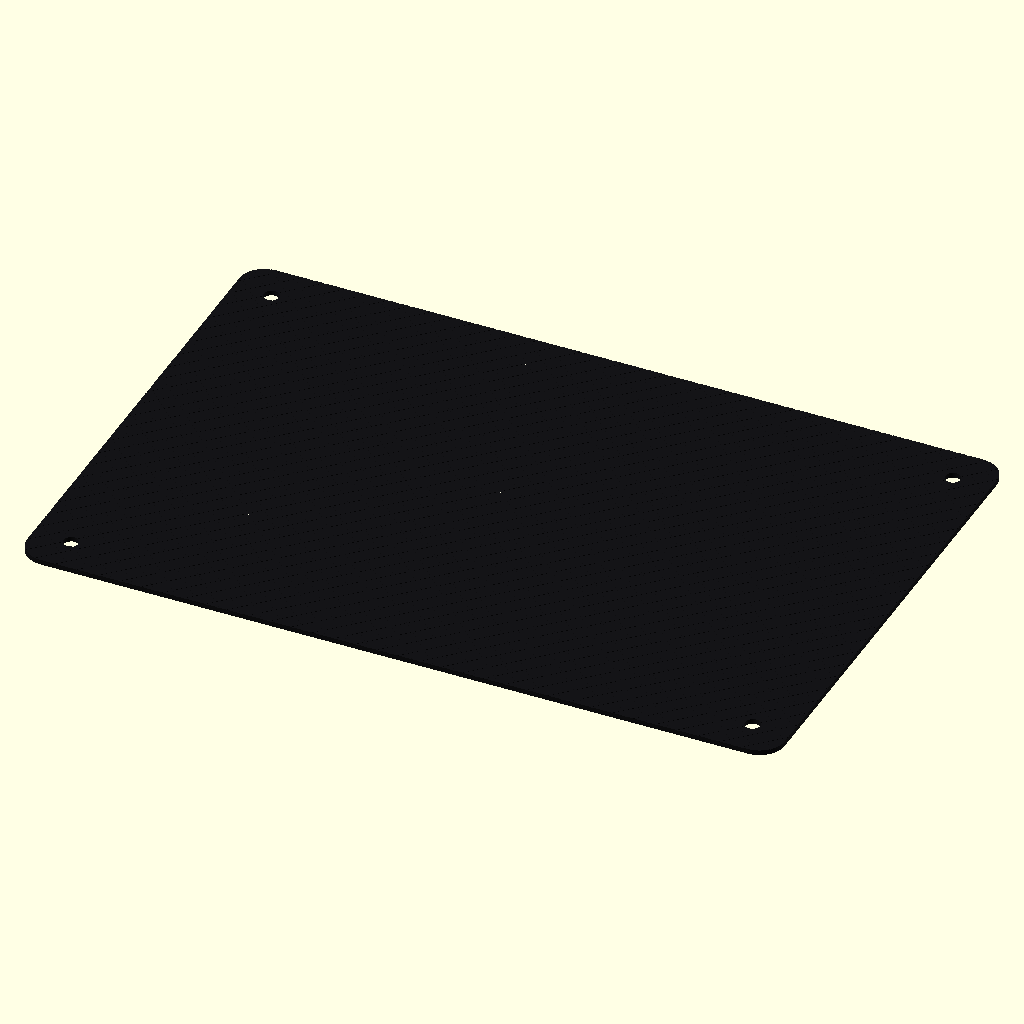
Cell 1: the model at its default parameters.
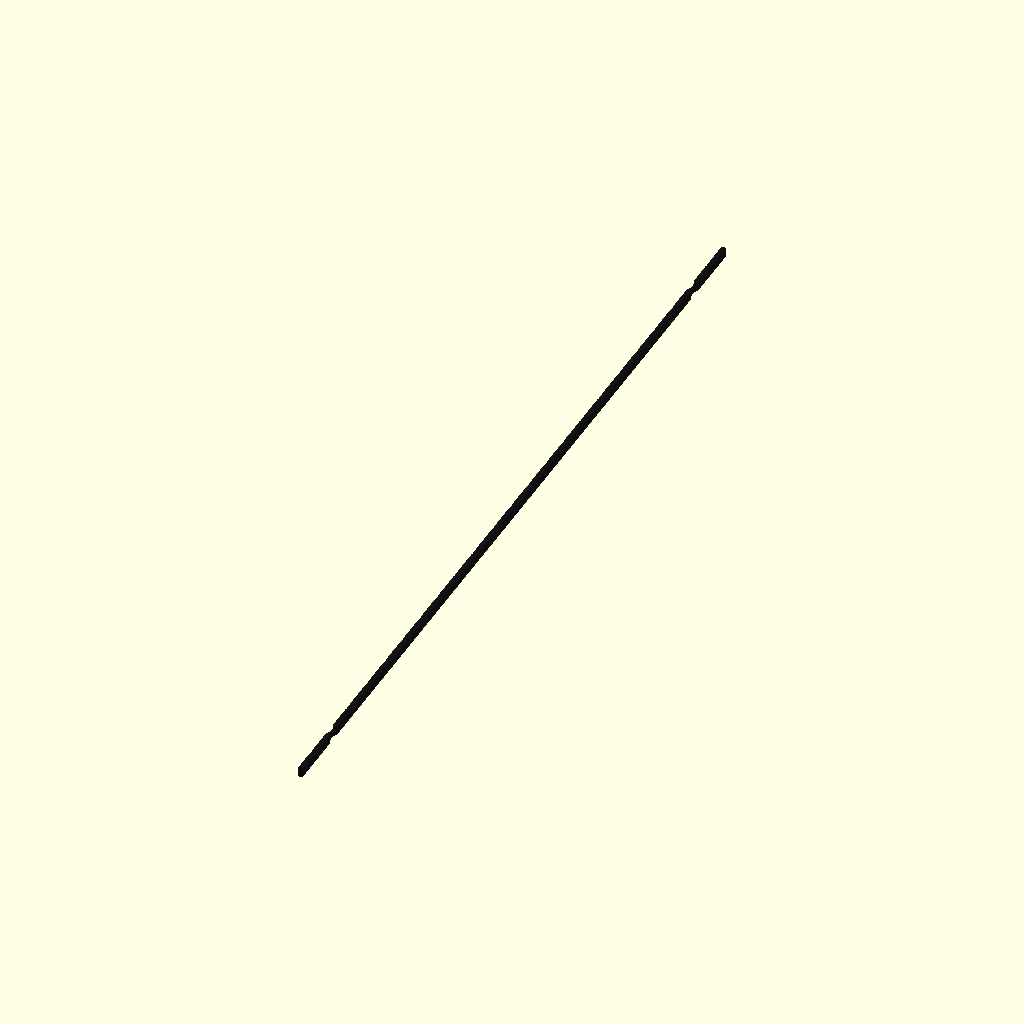
Cell 2: sheet_length = 1 (everything else at default).
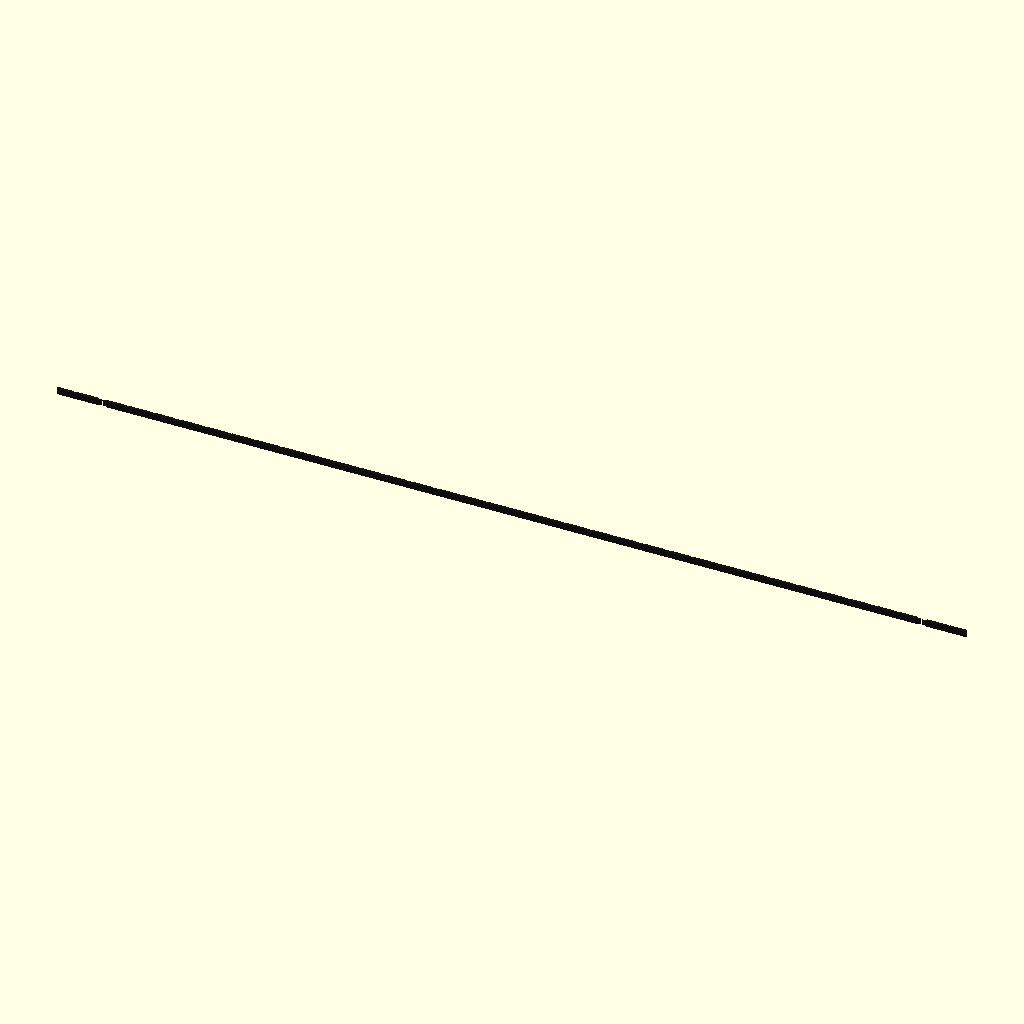
Cell 3: sheet_width = 1 (everything else at default).
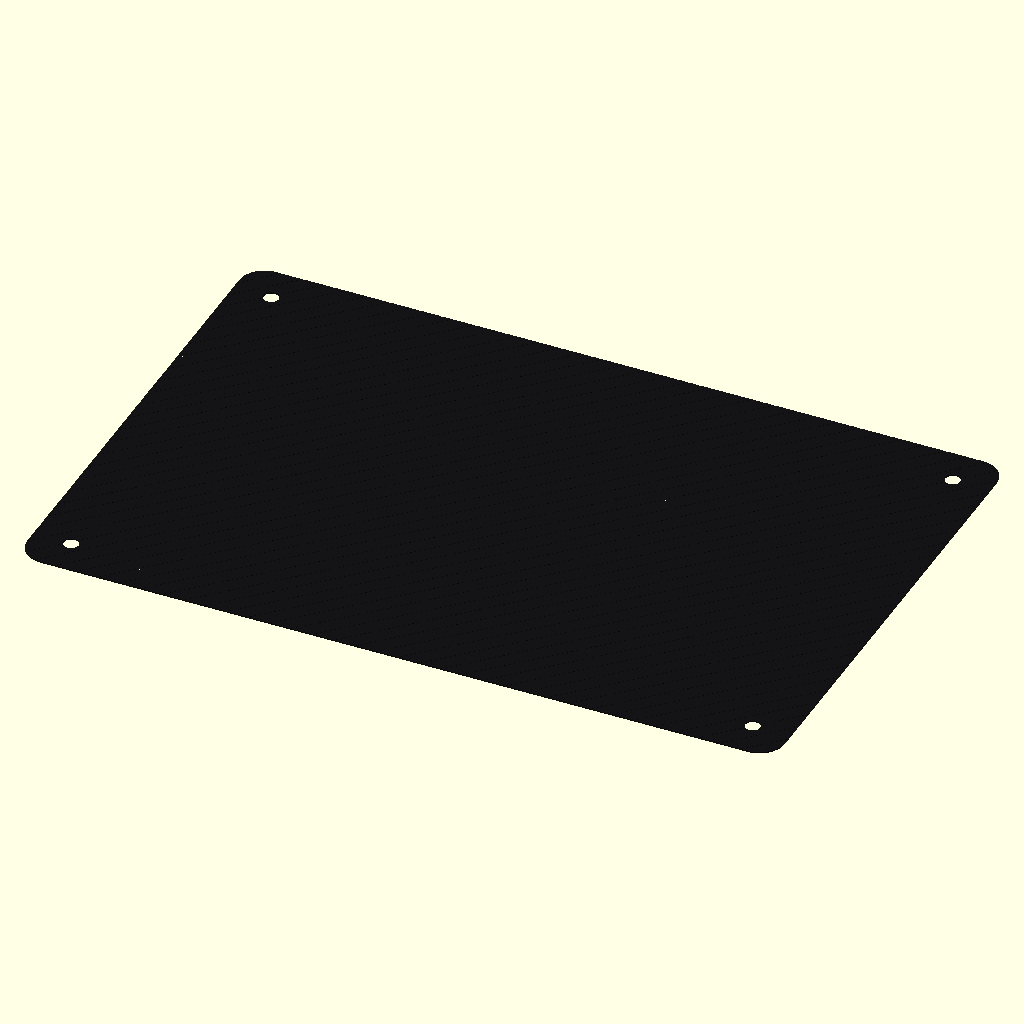
Cell 4: the same model with sheet_thickness = 0.5.
The same orthographic view direction (rotation 55°, 0°, 25°; colour scheme Cornfield) for every cell, with the view re-fitted per cell, so scale and position can differ between cells.
OpenSCAD source file results/nopscadlib/ablations/no_verification/scad/sheet__CF2.scad:
// Sheet: carbon fiber (visual approximation via dark color + subtle surface grooves)

// Parameters
sheet_length = 300; //[150:600:1]
sheet_width = 200;  //[100:400:1]
sheet_thickness = 2; //[1:6:0.5]
corner_radius = 10; //[0:25:1]
hole_diameter = 6;  //[0:12:0.5]
hole_edge_offset = 15; //[0:40:1]

// Quality
$fn = 96;

// Small overlap to avoid coplanar/zero-thickness artifacts in booleans
eps = 0.02;

// Helpers
function clamp(v, lo, hi) = v < lo ? lo : (v > hi ? hi : v);

// Rounded rectangle 2D profile (robust, single connected solid after linear_extrude)
module rounded_rect_2d(L, W, R) {
    R2 = clamp(R, 0, min(L, W)/2);
    if (R2 <= 0) {
        square([L, W], center=true);
    } else {
        hull() {
            for (sx = [-1, 1], sy = [-1, 1])
                translate([sx*(L/2 - R2), sy*(W/2 - R2)])
                    circle(r=R2);
        }
    }
}

module mounting_holes_2d(L, W, off, d) {
    if (d > 0) {
        r = d/2;
        ox = clamp(off, r, L/2 - r);
        oy = clamp(off, r, W/2 - r);
        for (sx = [-1, 1], sy = [-1, 1])
            translate([sx*(L/2 - ox), sy*(W/2 - oy)])
                circle(r=r);
    }
}

// Subtle "carbon fiber" surface grooves (kept shallow so sheet remains one solid)
module carbon_grooves(L, W, t) {
    groove_depth = min(0.12, t*0.18);
    if (groove_depth > 0) {
        pitch = 6;
        groove_w = 0.6;
        // Cut shallow grooves on top face only
        translate([0, 0, t/2 - groove_depth/2 + eps])
        union() {
            // +45 deg
            rotate([0, 0, 45])
                for (i = [-ceil((L+W)/pitch) : ceil((L+W)/pitch)])
                    translate([i*pitch, 0, 0])
                        cube([groove_w, (L+W)*2, groove_depth + 2*eps], center=true);
            // -45 deg
            rotate([0, 0, -45])
                for (i = [-ceil((L+W)/pitch) : ceil((L+W)/pitch)])
                    translate([i*pitch, 0, 0])
                        cube([groove_w, (L+W)*2, groove_depth + 2*eps], center=true);
        }
    }
}

// Final sheet (single connected solid)
module sheet_final() {
    difference() {
        // Main solid
        linear_extrude(height=sheet_thickness, center=true, convexity=10)
            difference() {
                rounded_rect_2d(sheet_length, sheet_width, corner_radius);
                mounting_holes_2d(sheet_length, sheet_width, hole_edge_offset, hole_diameter);
            }

        // Visual surface texture (shallow cuts)
        carbon_grooves(sheet_length, sheet_width, sheet_thickness);
    }
}

// Render
color([0.08, 0.08, 0.09]) sheet_final();
Parameter table extracted from the source (name, type, default, range or options):
sheet_length: number, default 300, range 1 to 150, step 600
sheet_width: number, default 200, range 1 to 100, step 400
sheet_thickness: number, default 2, range 0.5 to 1, step 6
corner_radius: number, default 10, range 0 to 1, step 25
hole_diameter: number, default 6, range 0 to 0.5, step 12
hole_edge_offset: number, default 15, range 0 to 1, step 40
eps: number, default 0.02
